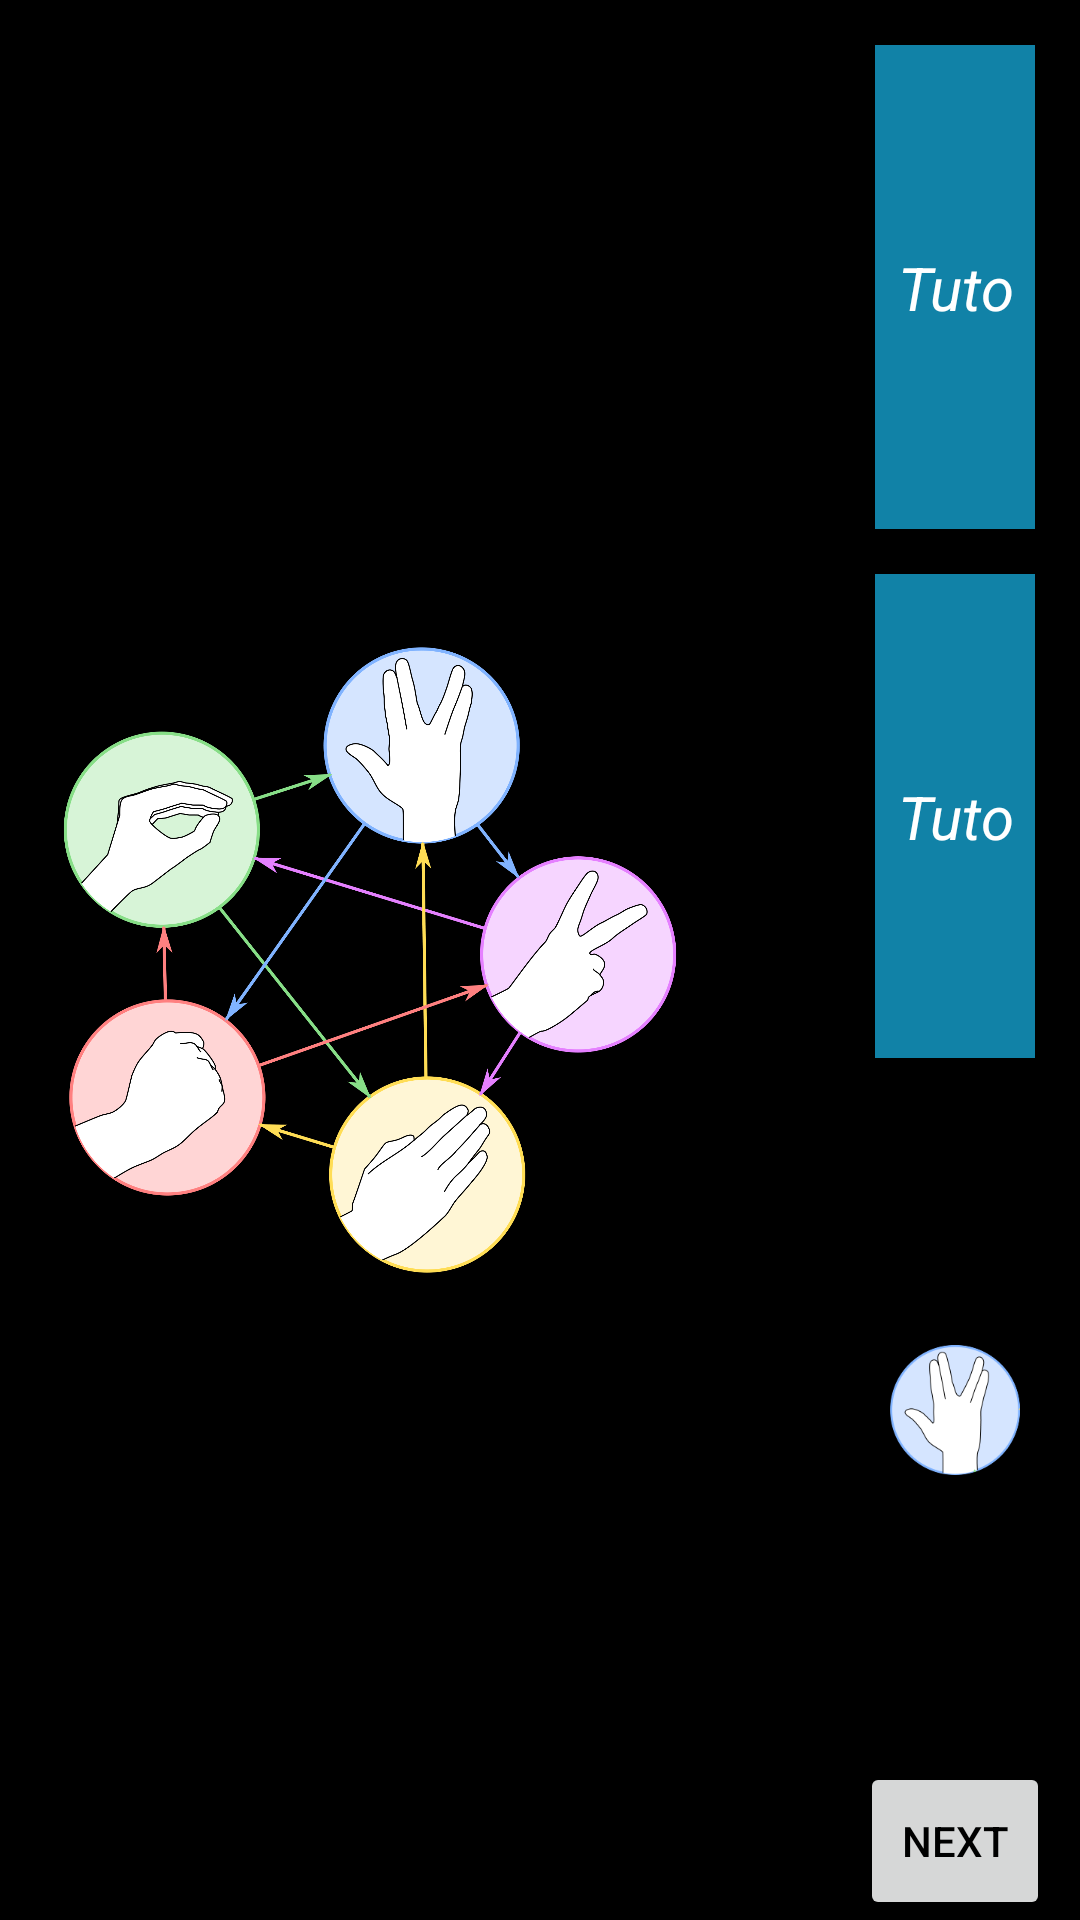

Write the Android layout XML for this screen, with the resource values it uses.
<!-- AndroidManifest.xml: application theme AppTheme -->
<!-- res/layout/activity_main3.xml -->
<?xml version="1.0" encoding="utf-8"?>
<RelativeLayout xmlns:android="http://schemas.android.com/apk/res/android"
    xmlns:app="http://schemas.android.com/apk/res-auto"
    xmlns:tools="http://schemas.android.com/tools"
    android:id="@+id/activity_main3"
    android:background="#000000"
    android:layout_width="match_parent"
    android:layout_height="match_parent"
    tools:context="com.example.purvampujari.magicmove.Main3Activity">
<LinearLayout
    android:layout_width="match_parent"
    android:orientation="horizontal"
    android:layout_marginLeft="10dp"
    android:layout_marginRight="10dp"
    android:layout_height="match_parent">
    <ImageView
        android:layout_width="wrap_content"
        android:layout_height="match_parent"
        app:srcCompat="@mipmap/rrp"
        android:layout_weight="1"
        android:layout_alignParentTop="true"
 android:layout_alignParentLeft="true"

        android:id="@+id/imageView"
        android:background="#000000"
        android:onClick="stop_rot" />
<LinearLayout
    android:layout_width="match_parent"
    android:layout_toRightOf="@id/imageView"
    android:background="#000000"
    android:paddingLeft="50dp"
    android:layout_weight="2"
    android:orientation="vertical"
    android:layout_height="match_parent">

    <TextView
        android:text="Tutorial - Basic"
        android:layout_width="match_parent"
        android:layout_height="wrap_content"
        android:layout_marginTop="15dp"
        android:layout_weight="3"
        android:textSize="20sp"
        android:gravity="center_vertical|center_horizontal"
        android:maxLines="1"
        android:onClick="tuto"
        android:textStyle="normal|italic"
        android:background="#1182a7"
        android:textColor="#ffffff"
        android:id="@+id/tut"
        android:layout_marginBottom="15dp"
        android:layout_marginLeft="5dp"
        android:layout_marginRight="5dp" />
    <TextView
        android:text="Tutorial - Advance"
        android:layout_width="match_parent"
        android:layout_height="wrap_content"
        android:layout_marginTop="0dp"
        android:layout_weight="3"
        android:textSize="20sp"
        android:gravity="center_vertical|center_horizontal"
        android:maxLines="1"
        android:textStyle="normal|italic"
        android:background="#1182a7"
        android:textColor="#ffffff"
        android:id="@+id/tu"
        android:layout_marginBottom="20dp"
        android:layout_marginLeft="5dp"
        android:layout_marginRight="5dp"
        android:onClick="tu" />

    <ImageView
        android:layout_width="match_parent"
        android:layout_height="150dp"
        app:srcCompat="@drawable/spockt"
        android:id="@+id/imageViewp"
        android:layout_weight="1"
        android:layout_marginBottom="20dp"
        android:layout_gravity="center_horizontal"
        android:padding="5dp"
        android:layout_marginLeft="5dp"
        android:layout_marginRight="5dp"
        android:onClick="stop_flip" />
    <LinearLayout
        android:layout_height="wrap_content"
        android:layout_width="match_parent"
        android:orientation="horizontal"
        android:layout_weight="0.1">
        <TextView
            android:layout_width="wrap_content"
            android:layout_height="match_parent"
            android:gravity="center_vertical|center_horizontal"
            android:id="@+id/textView67"
            android:layout_weight="5"
            android:background="#000000" />

    <Button
        android:text="NEXT"
        android:layout_width="wrap_content"
        android:layout_height="match_parent"
        android:id="@+id/button2"
        android:layout_weight="1"
        android:onClick="typ"
        android:elevation="24dp"
        android:textColor="#000000" />
    </LinearLayout>
</LinearLayout>
</LinearLayout>
</RelativeLayout>
<!-- resources referenced by this layout -->
<resources>
  <!-- drawable spockt: png bitmap (drawable, 13639 bytes) -->
  <!-- mipmap rrp: png bitmap (mipmap-xxxhdpi, 336149 bytes) -->
  <style name="AppTheme" parent="Theme.AppCompat.Light.NoActionBar">
          
          <item name="colorPrimary">@color/colorPrimary</item>
          <item name="colorPrimaryDark">@color/colorPrimaryDark</item>
          <item name="colorAccent">#45ba17</item>
          <item name="android:windowFullscreen">true</item>
          <item name="android:windowDisablePreview">true</item>
      </style>
  <!-- not gathered from this repository: default colours our renderer supplied (Android Studio template values) -->
  <color name="colorPrimary">#FF6200EE</color>
  <color name="colorPrimaryDark">#FF3700B3</color>
</resources>
